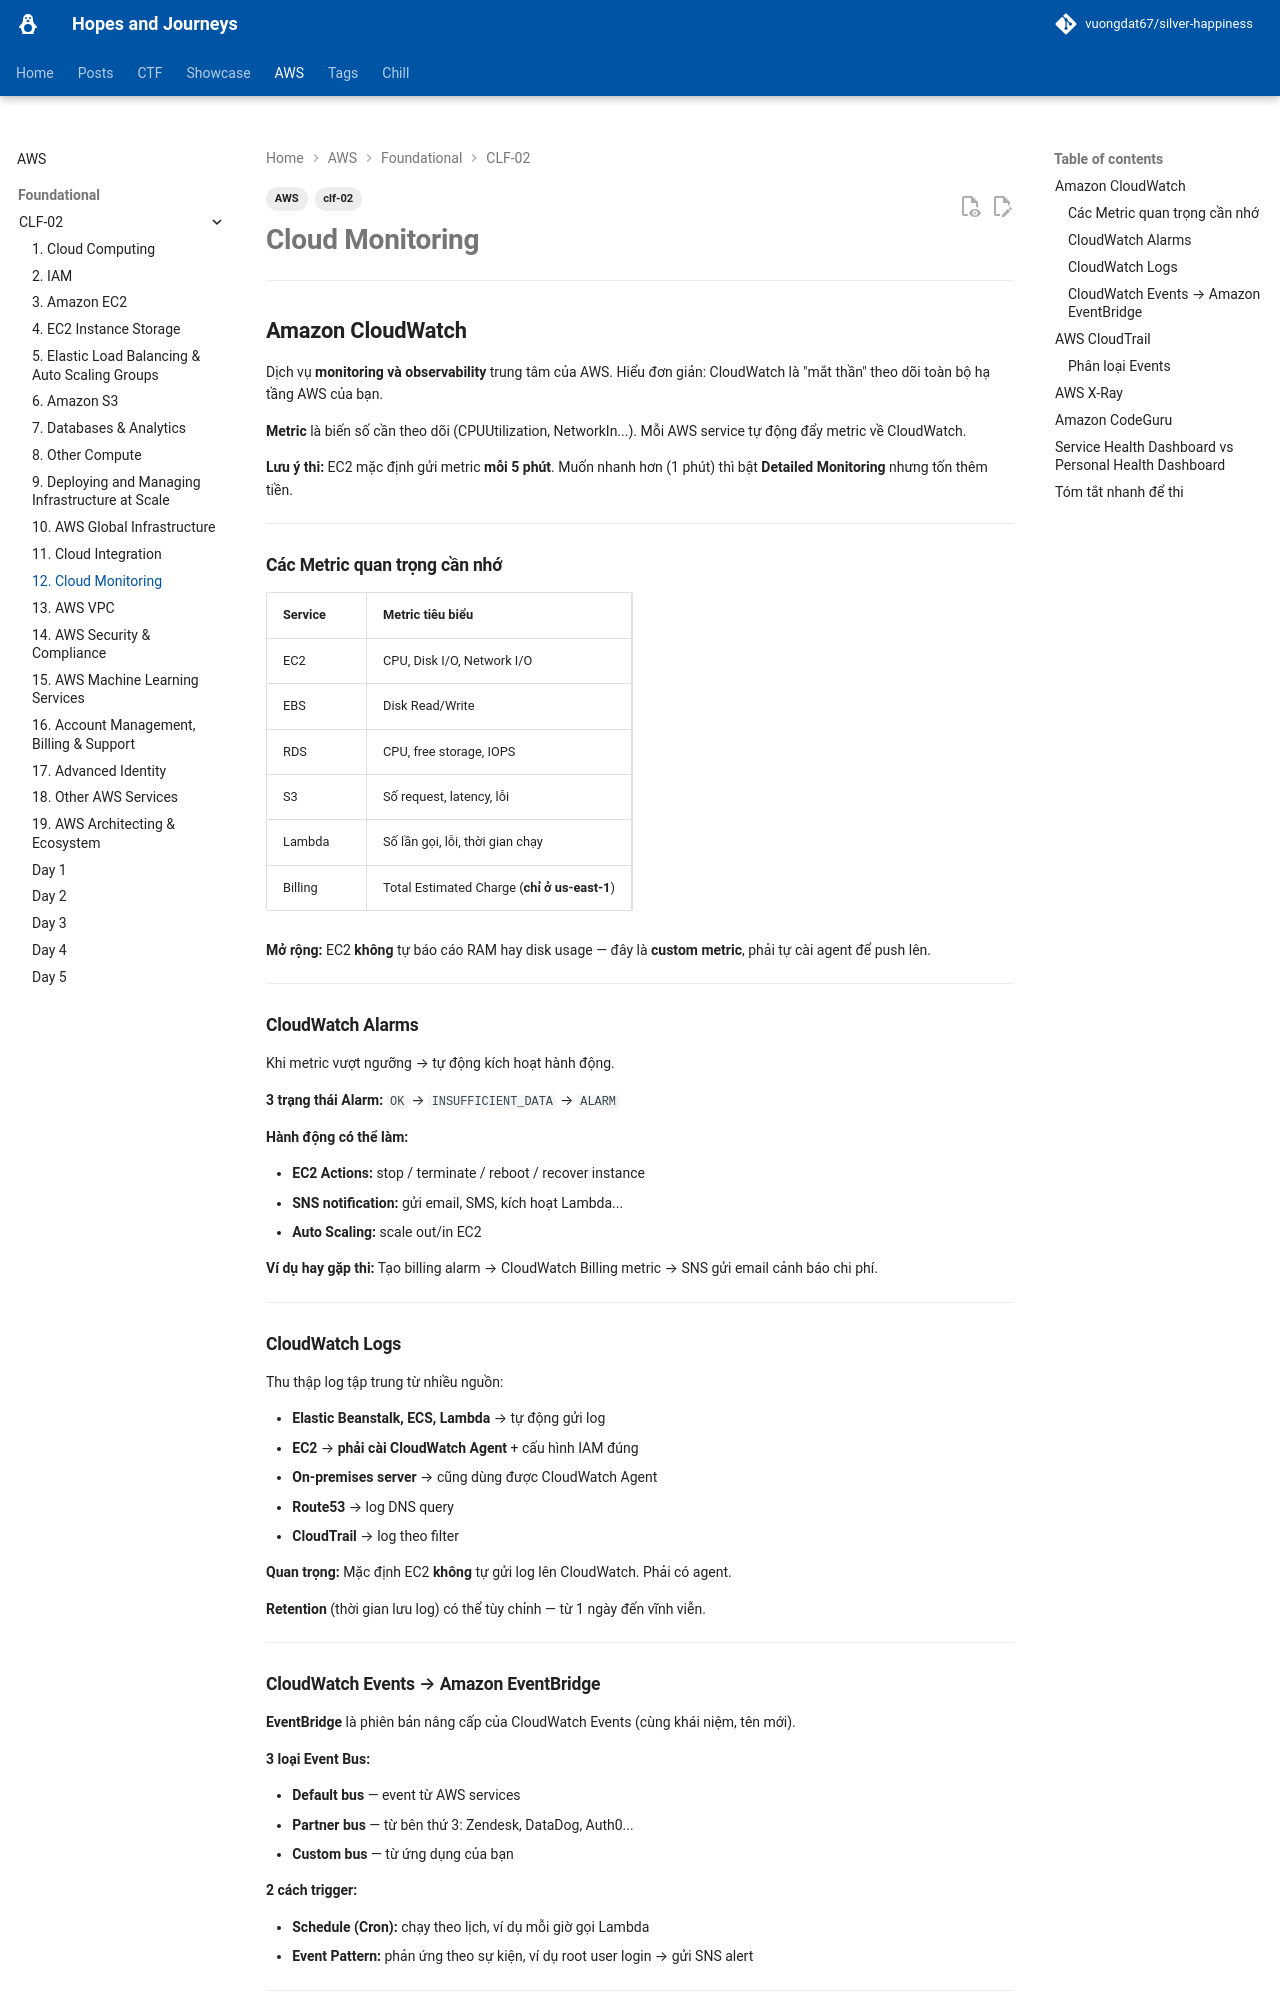

repository: vuongdat67/silver-happiness · page: AWS/CLF-02/12. Cloud Monitoring/index.html · generator: mkdocs

---
tags:
  - clf-02
  - AWS
---
# Cloud Monitoring 

---

## Amazon CloudWatch

Dịch vụ **monitoring và observability** trung tâm của AWS. Hiểu đơn giản: CloudWatch là "mắt thần" theo dõi toàn bộ hạ tầng AWS của bạn.

**Metric** là biến số cần theo dõi (CPUUtilization, NetworkIn...). Mỗi AWS service tự động đẩy metric về CloudWatch.

**Lưu ý thi:** EC2 mặc định gửi metric **mỗi 5 phút**. Muốn nhanh hơn (1 phút) thì bật **Detailed Monitoring** nhưng tốn thêm tiền.

---

### Các Metric quan trọng cần nhớ

|Service|Metric tiêu biểu|
|---|---|
|EC2|CPU, Disk I/O, Network I/O|
|EBS|Disk Read/Write|
|RDS|CPU, free storage, IOPS|
|S3|Số request, latency, lỗi|
|Lambda|Số lần gọi, lỗi, thời gian chạy|
|Billing|Total Estimated Charge (**chỉ ở us-east-1**)|

**Mở rộng:** EC2 **không** tự báo cáo RAM hay disk usage — đây là **custom metric**, phải tự cài agent để push lên.

---

### CloudWatch Alarms

Khi metric vượt ngưỡng → tự động kích hoạt hành động.

**3 trạng thái Alarm:** `OK` → `INSUFFICIENT_DATA` → `ALARM`

**Hành động có thể làm:**

- **EC2 Actions:** stop / terminate / reboot / recover instance
- **SNS notification:** gửi email, SMS, kích hoạt Lambda...
- **Auto Scaling:** scale out/in EC2

**Ví dụ hay gặp thi:** Tạo billing alarm → CloudWatch Billing metric → SNS gửi email cảnh báo chi phí.

---

### CloudWatch Logs

Thu thập log tập trung từ nhiều nguồn:

- **Elastic Beanstalk, ECS, Lambda** → tự động gửi log
- **EC2** → **phải cài CloudWatch Agent** + cấu hình IAM đúng
- **On-premises server** → cũng dùng được CloudWatch Agent
- **Route53** → log DNS query
- **CloudTrail** → log theo filter

**Quan trọng:** Mặc định EC2 **không** tự gửi log lên CloudWatch. Phải có agent.

**Retention** (thời gian lưu log) có thể tùy chỉnh — từ 1 ngày đến vĩnh viễn.

---
